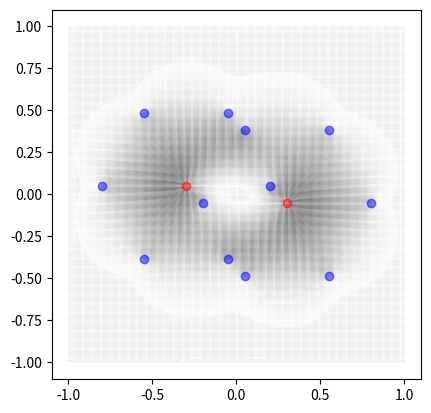

Source code (Python):
import time,os,sys,math as ma,cmath as cma, numpy as np;
from matplotlib import pyplot as plt;
from mpl_toolkits.mplot3d import Axes3D;

def pow(x,n) : return x**n;
def sqrt(x) : return ma.sqrt(x);

# coulomb const
kq = 1;
# number of electrons
num_elec = 6;
# radius
rad = [0.5];
# atom centres
centre = [	[-0.3,0.05],
			[0.3,-0.05]];

# pos and charge arrs
r = []; q = [];
for k in range(0,len(centre)) :
	for j in range(0,len(rad)) :
		for i in range(0,num_elec) :
			ang = 2*ma.pi*(num_elec-i)/num_elec;
			q.append(-1);
			r.append([(rad[j]*ma.cos(ang))+centre[k][0],(rad[j]*ma.sin(ang))+centre[k][1]]);

	r.append([centre[k][0],centre[k][1]]);
	q.append(num_elec);

num_charges = len(q);

grid_sz = 300;
x_lim = [-1,1];
y_lim = [-1,1];
scale = 50;

# used to replace np.meshgrid
x = [[j for j in np.linspace(x_lim[0],x_lim[1],grid_sz)] for i in range(0,grid_sz)];
y = [[i for j in range(0,grid_sz)] for i in np.linspace(y_lim[0],y_lim[1],grid_sz)];

def Ex(kq,q,r,x,y,grid_sz,scale) : return [[scale*kq*q*(x[i][j]-r[0])/sqrt(pow((x[i][j]-r[0]),2) + pow((y[i][j]-r[1]),2)) for j in range(0,grid_sz)] for i in range(0,grid_sz)];

def Ey(kq,q,r,x,y,grid_sz,scale) : return [[scale*kq*q*(y[i][j]-r[1])/sqrt(pow((x[i][j]-r[0]),2) + pow((y[i][j]-r[1]),2)) for j in range(0,grid_sz)] for i in range(0,grid_sz)];

Exs = [Ex(kq,q[i],r[i],x,y,grid_sz,scale) for i in range(0,num_charges)];
Eys = [Ey(kq,q[i],r[i],x,y,grid_sz,scale) for i in range(0,num_charges)];

# effectively the u and v below
Ex_T = [[sum([Exs[n][i][j] for n in range(0,num_charges)]) for j in range(0,grid_sz)] for i in range(0,grid_sz)];
Ey_T = [[sum([Eys[n][i][j] for n in range(0,num_charges)]) for j in range(0,grid_sz)] for i in range(0,grid_sz)];




plot = plt.figure();
plt.quiver(x,y,Ex_T,Ey_T,width=1e-3,alpha=0.6);

for i in range(0,num_charges) :
	if q[i] > 0 :
		plt.plot(r[i][0],r[i][1],'ro',linewidth=1,alpha=0.5);
	if q[i] < 0 :
		plt.plot(r[i][0],r[i][1],'bo',linewidth=1,alpha=0.5);
plt.gca().set_aspect('equal', adjustable='box')
plt.show();


# u = x/np.sqrt(x**2 + y**2)
# v = y/np.sqrt(x**2 + y**2)

# plt.quiver(x,y,u,v)
# plt.show()
